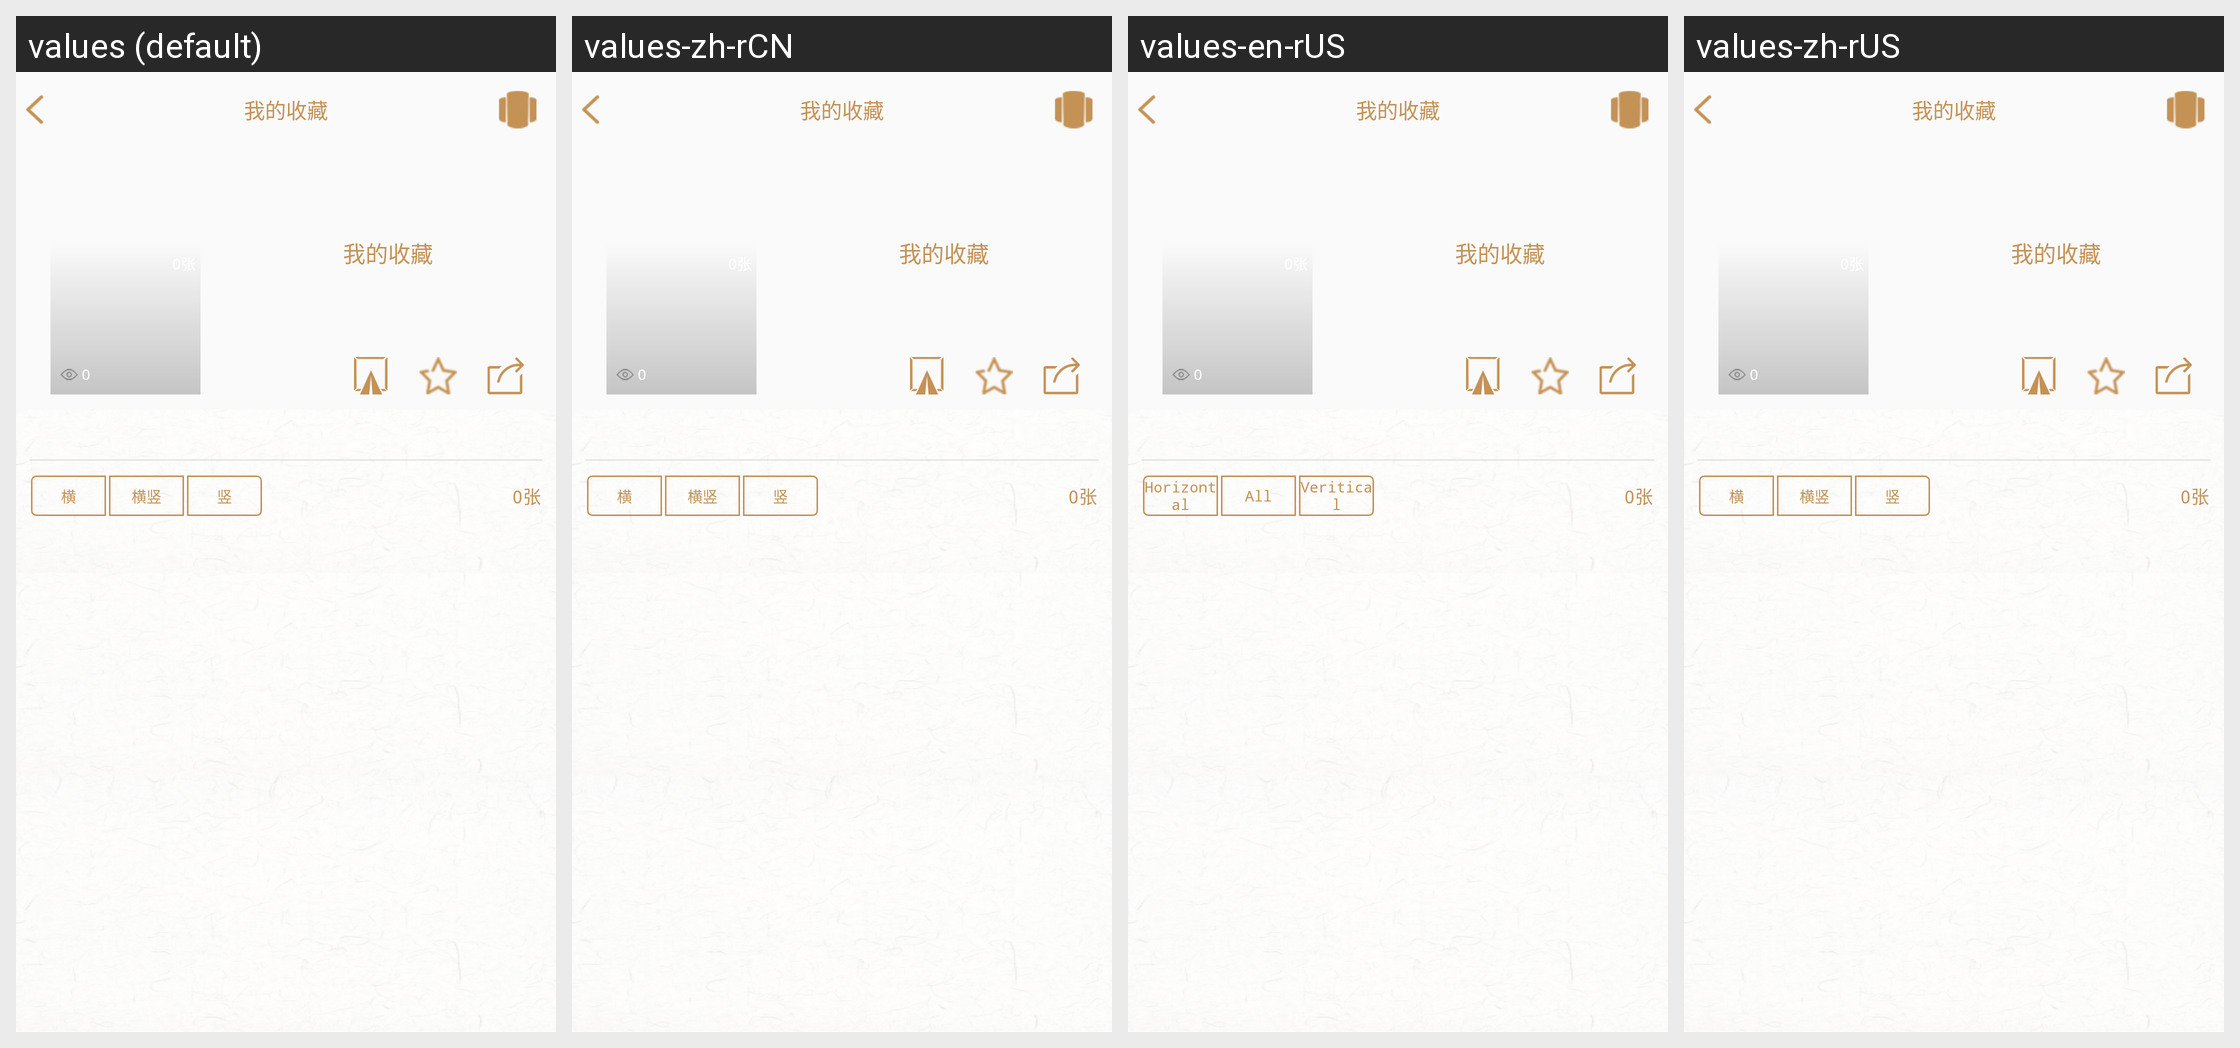

The same Android screen rendered under several of its app's locales, left to right. List the strings drawn on it with the default value and each locale's translation.
Android screen res/layout/activity_gallery_yishu.xml rendered under 4 locales, left to right: values (default), values-zh-rCN, values-en-rUS, values-zh-rUS. Device: Nexus 5 (rendered at 1080×1920; each locale shown at half size, 540×960, under a caption strip naming it); theme AppTheme.
Strings drawn on this screen, with the default value and each locale's value (text and hints the layout hard-codes, and strings that could not be matched under every locale, appear in the picture but are not listed):

horizontal
  values: 横
  values-zh-rCN: 横
  values-en-rUS: Horizontal
  values-zh-rUS: 横  [not translated; the default value is used]

all_ori
  values: 横竖
  values-zh-rCN: 横竖
  values-en-rUS: All
  values-zh-rUS: 横竖  [not translated; the default value is used]

veritical
  values: 竖
  values-zh-rCN: 竖
  values-en-rUS: Veritical
  values-zh-rUS: 竖  [not translated; the default value is used]
